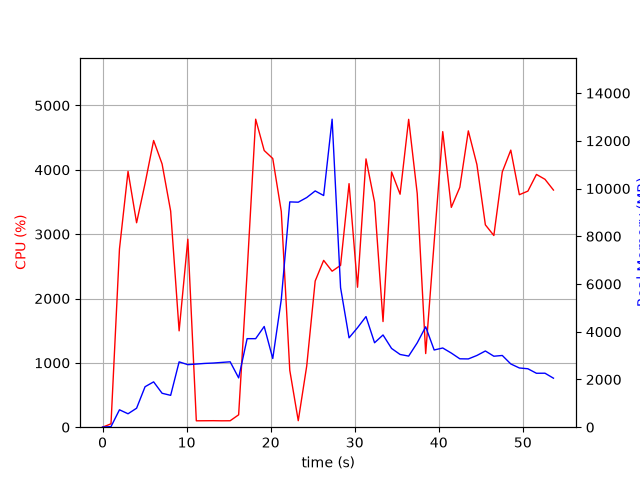

Source data for this figure (header and first rows):
elapsed_time, nproc, cpu, mem_real, mem_virtual
3.504753112792969e-05, 1, 0.0, 5.992, 2329
1.006, 1, 52.7, 24.46, 51.22
2.013, 1, 2770, 729.7, 4904
3.033, 1, 3976, 562.8, 4920
4.051, 1, 3177, 795.7, 5504
5.058, 1, 3788, 1696, 6792
6.077, 1, 4455, 1900, 8328
7.084, 1, 4091, 1422, 8328
8.103, 1, 3359, 1335, 9384
9.11, 1, 1497, 2738, 10762
10.15, 1, 2922, 2621, 10981
11.16, 1, 99.3, 2647, 10981
12.16, 1, 100.3, 2673, 10981
13.17, 1, 101.2, 2688, 10981
14.18, 1, 99.3, 2714, 10981
15.18, 1, 100.3, 2740, 10981
16.19, 1, 192.6, 2066, 10981
17.2, 1, 2406, 3710, 10981
18.22, 1, 4786, 3710, 10981
19.23, 1, 4300, 4220, 10981
20.25, 1, 4176, 2878, 10981
21.27, 1, 3352, 5353, 14208
22.28, 1, 884.0, 9441, 19328
23.28, 1, 101.2, 9428, 19328
24.29, 1, 950.9, 9623, 19328
25.3, 1, 2272, 9900, 19455
26.3, 1, 2593, 9708, 25808
27.31, 1, 2424, 12906, 25926
28.32, 1, 2515, 5847, 26122
29.33, 1, 3785, 3746, 26122
30.34, 1, 2175, 4170, 26122
31.34, 1, 4170, 4636, 26122
32.36, 1, 3497, 3538, 26122
33.37, 1, 1642, 3865, 26122
34.38, 1, 3966, 3300, 26122
35.4, 1, 3621, 3048, 26194
36.42, 1, 4784, 2980, 26194
37.44, 1, 3630, 3534, 26194
38.44, 1, 1144, 4207, 26194
39.45, 1, 2876, 3235, 26194
40.47, 1, 4593, 3319, 26216
41.49, 1, 3416, 3107, 26216
42.51, 1, 3729, 2866, 26216
43.52, 1, 4605, 2861, 26216
44.54, 1, 4082, 3006, 26216
45.54, 1, 3145, 3194, 26216
46.55, 1, 2979, 2974, 26216
47.56, 1, 3968, 3005, 26224
48.57, 1, 4306, 2651, 26224
49.59, 1, 3613, 2482, 26224
50.61, 1, 3669, 2449, 26257
51.62, 1, 3928, 2260, 26257
52.64, 1, 3852, 2262, 26257
53.64, 1, 3685, 2054, 26257
